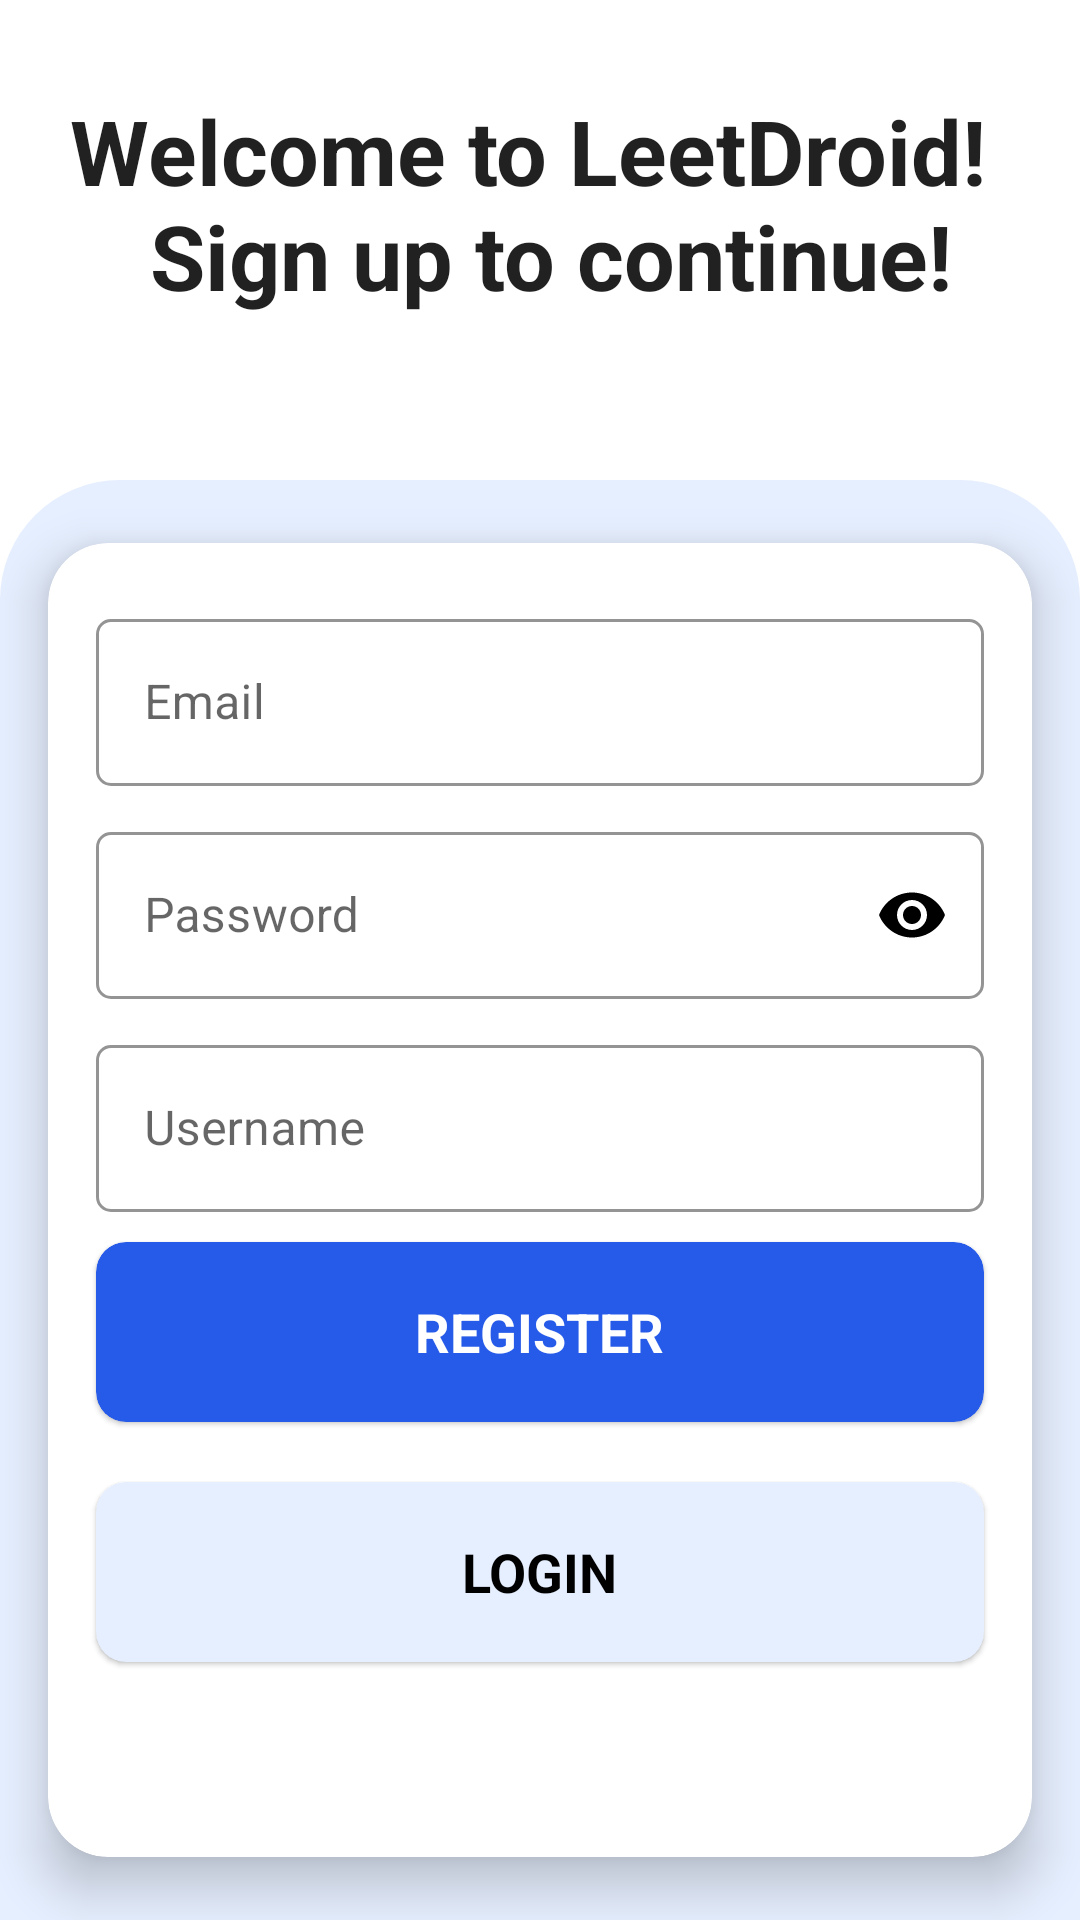

The Android layout XML behind this screen, and the referenced resources:
<!-- AndroidManifest.xml: application theme Theme.LeetDroid -->
<!-- res/layout/activity_sign_up.xml -->
<?xml version="1.0" encoding="utf-8"?>
<RelativeLayout xmlns:android="http://schemas.android.com/apk/res/android"
    xmlns:app="http://schemas.android.com/apk/res-auto"
    android:layout_width="match_parent"
    android:layout_height="match_parent"
    android:background="@color/white"
    android:baselineAligned="false"
    android:fitsSystemWindows="true"
    android:orientation="vertical">

    <TextView
        style="@style/TextAppearance.AppCompat.Large"
        android:layout_width="wrap_content"
        android:layout_height="wrap_content"
        android:layout_centerHorizontal="true"
        android:layout_marginTop="30dp"
        android:gravity="center"
        android:text="@string/welcome_new_user_text"
        android:textSize="30sp"
        android:textStyle="bold" />

    <ScrollView
        android:id="@+id/scroll_view"
        android:layout_width="match_parent"
        android:layout_height="match_parent">

        <RelativeLayout
            android:layout_width="match_parent"
            android:layout_height="wrap_content"
            android:layout_gravity="bottom"
            android:background="@drawable/login_layout_background"
            android:backgroundTint="@color/alice_blue">

            <com.google.android.material.card.MaterialCardView
                android:id="@+id/signup_edit_text_layout"
                android:layout_width="match_parent"
                android:layout_height="480dp"
                android:layout_marginBottom="0dp"
                app:cardBackgroundColor="@color/white"
                app:cardCornerRadius="20dp"
                app:cardElevation="10dp"
                app:cardMaxElevation="10dp"
                app:cardPreventCornerOverlap="true"
                app:cardUseCompatPadding="true">

                <RelativeLayout
                    android:id="@+id/signup_card_layout"
                    android:layout_width="match_parent"
                    android:layout_height="match_parent"
                    android:elevation="10dp">

                    <com.github.ybq.android.spinkit.SpinKitView
                        android:id="@+id/signup_progress_bar"
                        style="@style/SpinKitView.Large.Circle"
                        android:layout_width="wrap_content"
                        android:layout_height="wrap_content"
                        android:layout_centerInParent="true"
                        android:visibility="gone"
                        app:SpinKit_Color="@color/black"/>

                    <com.google.android.material.textfield.TextInputLayout
                        android:id="@+id/email_layout_signup"
                        style="@style/Widget.MaterialComponents.TextInputLayout.OutlinedBox"
                        android:layout_width="match_parent"
                        android:layout_height="wrap_content"
                        android:layout_alignParentStart="true"
                        android:layout_marginStart="16dp"
                        android:layout_marginTop="20dp"
                        android:layout_marginEnd="16dp"
                        android:hint="@string/prompt_email"
                        app:boxCornerRadiusBottomEnd="5dp"
                        app:boxCornerRadiusBottomStart="5dp"
                        app:boxCornerRadiusTopEnd="5dp"
                        app:boxCornerRadiusTopStart="5dp"
                        app:boxStrokeColor="@color/light_blue"
                        app:hintTextColor="@color/black">

                        <com.google.android.material.textfield.TextInputEditText
                            android:id="@+id/email_edit_text"
                            android:layout_width="match_parent"
                            android:layout_height="match_parent"
                            android:textColor="@color/black"
                            app:hintTextColor="@color/black" />
                    </com.google.android.material.textfield.TextInputLayout>

                    <com.google.android.material.textfield.TextInputLayout
                        android:id="@+id/password_layout_signup"
                        style="@style/Widget.MaterialComponents.TextInputLayout.OutlinedBox"
                        android:layout_width="match_parent"
                        android:layout_height="wrap_content"
                        android:layout_below="@id/email_layout_signup"
                        android:layout_marginStart="16dp"
                        android:layout_marginTop="10dp"
                        android:layout_marginEnd="16dp"
                        android:hint="@string/prompt_password"
                        app:boxCornerRadiusBottomEnd="5dp"
                        app:boxCornerRadiusBottomStart="5dp"
                        app:boxCornerRadiusTopEnd="5dp"
                        app:boxCornerRadiusTopStart="5dp"
                        app:boxStrokeColor="@color/light_blue"
                        app:endIconMode="password_toggle"
                        app:endIconTint="@color/black"
                        app:errorIconDrawable="@null"
                        app:hintTextColor="@color/black">

                        <com.google.android.material.textfield.TextInputEditText
                            android:id="@+id/password_edit_text"
                            android:layout_width="match_parent"
                            android:layout_height="match_parent"
                            android:inputType="textPassword"
                            android:textColor="@color/black" />

                    </com.google.android.material.textfield.TextInputLayout>

                    <com.google.android.material.textfield.TextInputLayout
                        android:id="@+id/username_layout_signup"
                        style="@style/Widget.MaterialComponents.TextInputLayout.OutlinedBox"
                        android:layout_width="match_parent"
                        android:layout_height="wrap_content"
                        android:layout_below="@id/password_layout_signup"
                        android:layout_marginStart="16dp"
                        android:layout_marginTop="10dp"
                        android:layout_marginEnd="16dp"
                        android:hint="@string/prompt_username"
                        app:boxCornerRadiusBottomEnd="5dp"
                        app:boxCornerRadiusBottomStart="5dp"
                        app:boxCornerRadiusTopEnd="5dp"
                        app:boxCornerRadiusTopStart="5dp"
                        app:boxStrokeColor="@color/light_blue"
                        app:hintTextColor="@color/black">

                        <com.google.android.material.textfield.TextInputEditText
                            android:id="@+id/username_edit_text"
                            android:layout_width="match_parent"
                            android:layout_height="match_parent"
                            android:textColor="@color/black" />

                    </com.google.android.material.textfield.TextInputLayout>

                    <com.google.android.material.card.MaterialCardView
                        android:id="@+id/register_button"
                        android:layout_width="match_parent"
                        android:layout_height="60dp"
                        android:layout_below="@id/username_layout_signup"
                        android:layout_marginStart="16dp"
                        android:layout_marginTop="10dp"
                        android:layout_marginEnd="16dp"
                        app:cardBackgroundColor="@color/blue"
                        app:cardCornerRadius="10dp">

                        <TextView
                            style="@style/TextAppearance.AppCompat.Medium"
                            android:layout_width="wrap_content"
                            android:layout_height="wrap_content"
                            android:layout_gravity="center"
                            android:text="@string/register_button_text"
                            android:textColor="@color/white"
                            android:textStyle="bold" />
                    </com.google.android.material.card.MaterialCardView>

                    <com.google.android.material.card.MaterialCardView
                        android:id="@+id/login_button"
                        android:layout_width="match_parent"
                        android:layout_height="60dp"
                        android:layout_below="@id/register_button"
                        android:layout_marginStart="16dp"
                        android:layout_marginTop="20dp"
                        android:layout_marginEnd="16dp"
                        app:cardBackgroundColor="@color/alice_blue"
                        app:cardCornerRadius="10dp">

                        <TextView
                            style="@style/TextAppearance.AppCompat.Medium"
                            android:layout_width="wrap_content"
                            android:layout_height="wrap_content"
                            android:layout_gravity="center"
                            android:text="@string/login_button_text"
                            android:textColor="@color/black"
                            android:textStyle="bold" />
                    </com.google.android.material.card.MaterialCardView>


                </RelativeLayout>

            </com.google.android.material.card.MaterialCardView>

        </RelativeLayout>
    </ScrollView>

</RelativeLayout>
<!-- resources referenced by this layout -->
<resources>
  <color name="alice_blue">#E6EFFF</color>
  <color name="black">#FF000000</color>
  <color name="blue">#265AE8</color>
  <color name="light_blue">#6FB6F4</color>
  <color name="white">#FFFFFFFF</color>
  <!-- drawable login_layout_background (drawable) -->
  <?xml version="1.0" encoding="utf-8"?>
  <shape xmlns:android="http://schemas.android.com/apk/res/android"
      android:shape="rectangle">
  
      <solid android:color="@color/white"/>
      <corners
          android:topRightRadius="40dp"
          android:topLeftRadius="40dp"/>
  
  </shape>
  <string name="login_button_text">LOGIN</string>
  <string name="prompt_email">Email</string>
  <string name="prompt_password">Password</string>
  <string name="prompt_username">Username</string>
  <string name="register_button_text">REGISTER</string>
  <string name="welcome_new_user_text">Welcome to LeetDroid! \n Sign up to continue!</string>
  <style name="Theme.LeetDroid" parent="Theme.MaterialComponents.Light.DarkActionBar">
          
          <item name="colorPrimary">@color/lighter_maya_blue</item>
          <item name="colorPrimaryVariant">@color/maya_blue</item>
          <item name="colorOnPrimary">@color/lighter_maya_blue</item>
          
          <item name="colorSecondary">@color/teal_200</item>
          <item name="colorSecondaryVariant">@color/teal_700</item>
          <item name="colorOnSecondary">@color/black</item>
          
          <item name="android:statusBarColor" tools:targetApi="l">?attr/colorPrimaryVariant</item>
          <item name="android:textColorHint">@color/black</item>
  
          
          
      </style>
  <color name="lighter_maya_blue">#53DBFB</color>
  <color name="maya_blue">#72c6ff</color>
  <color name="teal_200">#FF03DAC5</color>
  <color name="teal_700">#FF018786</color>
</resources>
